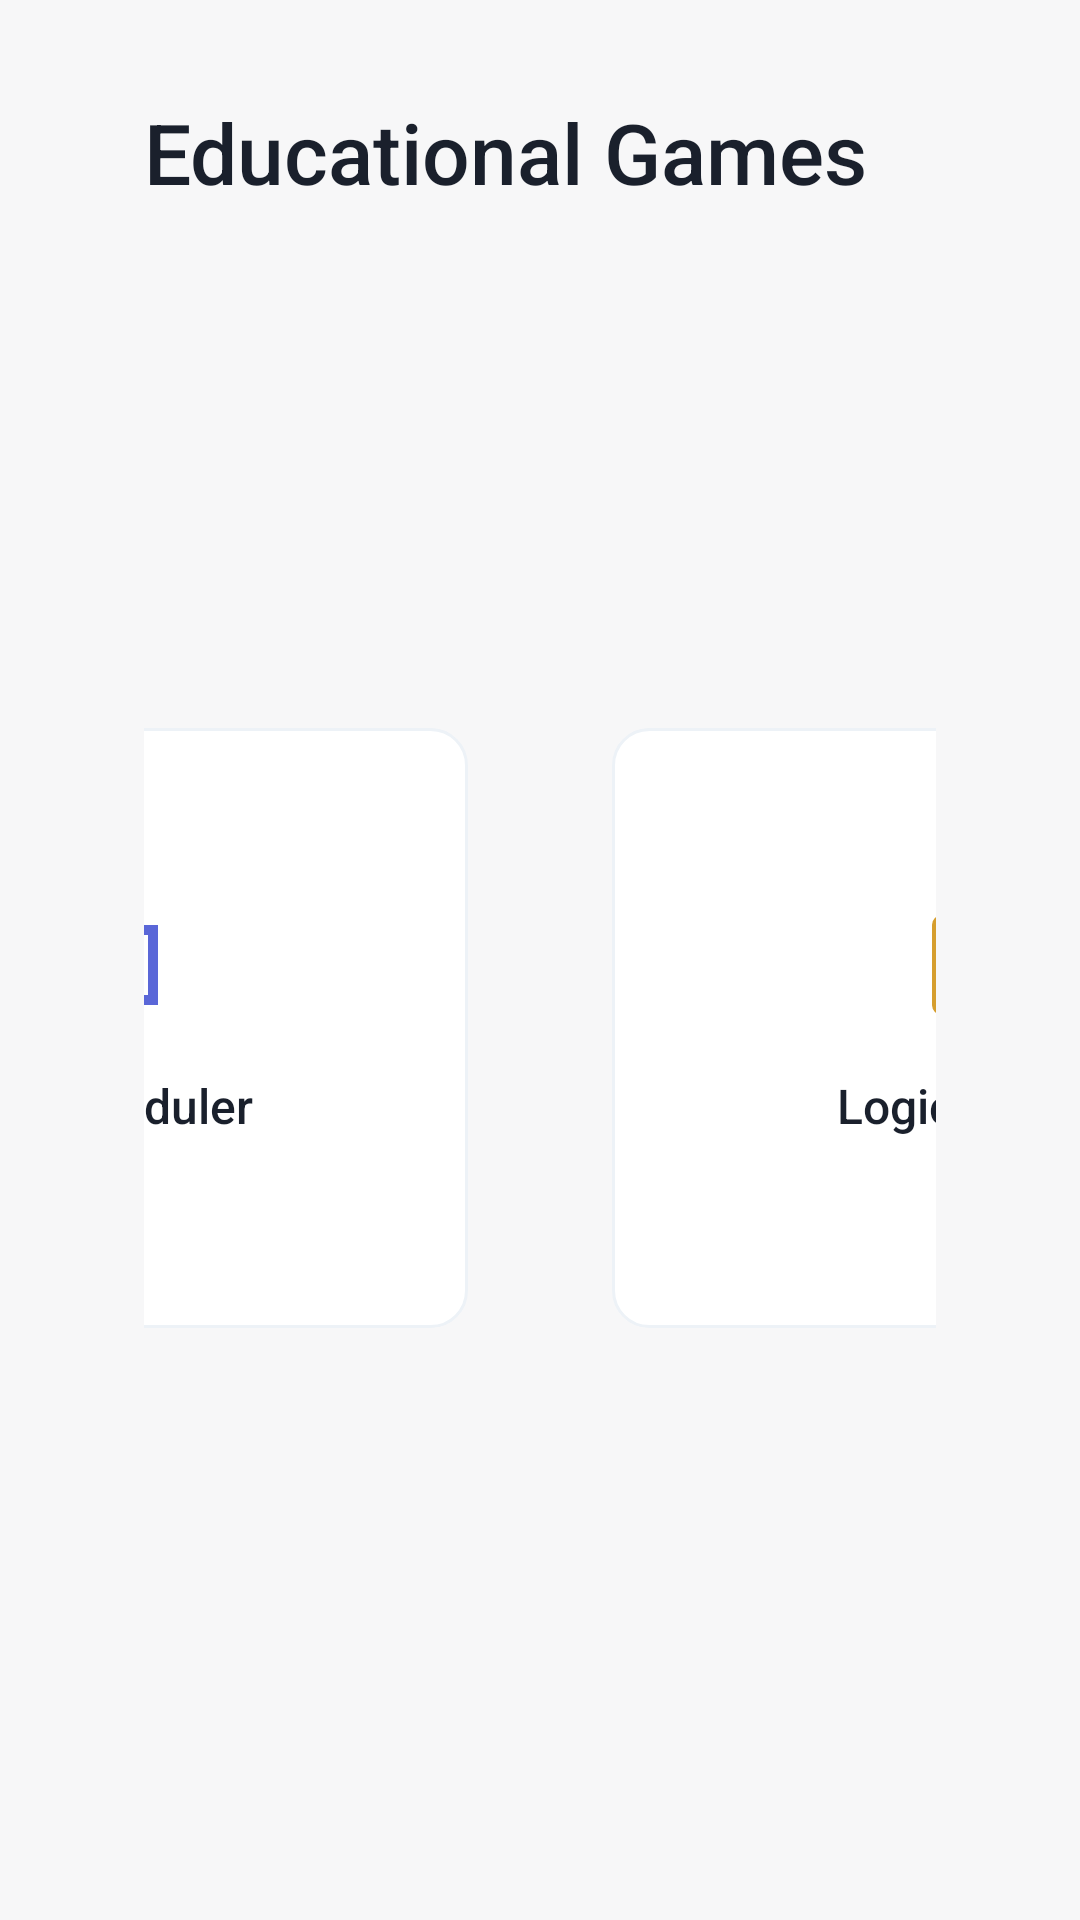

Here is an Android app screen rendered from its layout file. Give the layout XML and the strings, colors and styles it references.
<!-- AndroidManifest.xml: application theme Theme.EducationGame -->
<!-- res/layout/activity_main.xml -->
<?xml version="1.0" encoding="utf-8"?>
<LinearLayout
    xmlns:android="http://schemas.android.com/apk/res/android"
    android:layout_width="match_parent"
    android:layout_height="match_parent"
    android:orientation="vertical"
    android:paddingStart="48dp"
    android:paddingEnd="48dp"
    android:paddingTop="32dp"
    android:paddingBottom="32dp">

    <TextView
        android:id="@+id/titleText"
        style="@style/TextStyle.Title"
        android:layout_width="wrap_content"
        android:layout_height="wrap_content"
        android:text="@string/app_title"
        android:layout_gravity="start"
        android:layout_marginBottom="8dp"/>

        <LinearLayout
            android:layout_width="match_parent"
            android:layout_height="0dp"
            android:layout_weight="1"
            android:orientation="horizontal"
            android:baselineAligned="false"
            android:gravity="center"
            android:clipToPadding="false">

        <LinearLayout
            android:id="@+id/schedulerButton"
            android:layout_width="240dp"
            android:layout_height="200dp"
            android:layout_marginEnd="24dp"
            android:orientation="vertical"
            android:gravity="center"
            android:background="@drawable/card_background_ripple"
            android:clickable="true"
            android:focusable="true"
            android:padding="24dp">

            <ImageView
                android:layout_width="40dp"
                android:layout_height="40dp"
                android:src="@drawable/ic_scheduler"
                android:contentDescription="@string/content_desc_scheduler"
                android:layout_marginBottom="16dp"/>

            <TextView
                style="@style/TextStyle.CardTitle"
                android:layout_width="wrap_content"
                android:layout_height="wrap_content"
                android:text="@string/game_scheduler"
                android:layout_marginBottom="4dp"/>

        </LinearLayout>

        <LinearLayout
            android:id="@+id/logicButton"
            android:layout_width="240dp"
            android:layout_height="200dp"
            android:layout_marginStart="24dp"
            android:orientation="vertical"
            android:gravity="center"
            android:background="@drawable/card_background_ripple"
            android:clickable="true"
            android:focusable="true"
            android:padding="24dp">

            <ImageView
                android:layout_width="40dp"
                android:layout_height="40dp"
                android:src="@drawable/ic_logic_circuit"
                android:contentDescription="@string/content_desc_logic"
                android:layout_marginBottom="16dp"/>

            <TextView
                style="@style/TextStyle.CardTitle"
                android:layout_width="wrap_content"
                android:layout_height="wrap_content"
                android:text="@string/game_logic"
                android:layout_marginBottom="4dp"/>

        </LinearLayout>

    </LinearLayout>

</LinearLayout>
<!-- resources referenced by this layout -->
<resources>
  <!-- drawable card_background_ripple (drawable) -->
  <?xml version="1.0" encoding="utf-8"?>
  <ripple xmlns:android="http://schemas.android.com/apk/res/android"
      android:color="@color/ripple">
      <item android:id="@android:id/mask">
          <shape android:shape="rectangle">
              <solid android:color="@color/white"/>
              <corners android:radius="12dp"/>
          </shape>
      </item>
      <item>
          <shape android:shape="rectangle">
              <solid android:color="@color/surface"/>
              <corners android:radius="12dp"/>
              <stroke
                  android:width="1dp"
                  android:color="@color/card_stroke"/>
          </shape>
      </item>
  </ripple>
  <!-- drawable ic_logic_circuit (drawable) -->
  <?xml version="1.0" encoding="utf-8"?>
  <vector xmlns:android="http://schemas.android.com/apk/res/android"
      android:width="48dp"
      android:height="48dp"
      android:viewportWidth="24"
      android:viewportHeight="24">
      <path
          android:fillColor="@color/logic_icon"
          android:pathData="M6,2H18A2,2 0 0,1 20,4V20A2,2 0 0,1 18,22H6A2,2 0 0,1 4,20V4A2,2 0 0,1 6,2M6,4V20H18V4H6M7,7H11V11H7V7M13,7H17V9H13V7M13,11H17V13H13V11M7,13H11V17H7V13M13,15H17V17H13V15Z"/>
  </vector>
  <!-- drawable ic_scheduler (drawable) -->
  <?xml version="1.0" encoding="utf-8"?>
  <vector xmlns:android="http://schemas.android.com/apk/res/android"
      android:width="48dp"
      android:height="48dp"
      android:viewportWidth="24"
      android:viewportHeight="24">
      <path
          android:fillColor="@color/scheduler_icon"
          android:pathData="M4,6H6V18H4V6M7,6H8V18H7V6M9,6H12V18H9V6M13,6H14V18H13V6M16,6H18V18H16V6M19,6H20V18H19V6M2,4V20H22V4H2Z"/>
  </vector>
  <string name="app_title">Educational Games</string>
  <string name="content_desc_logic">Logic circuit game icon</string>
  <string name="content_desc_scheduler">Scheduler game icon</string>
  <string name="game_logic">Logic Circuit</string>
  <string name="game_scheduler">OS Scheduler</string>
  <style name="TextStyle.CardTitle" parent="">
          <item name="android:textColor">@color/text_primary</item>
          <item name="android:textSize">16sp</item>
          <item name="android:fontFamily">sans-serif-medium</item>
      </style>
  <style name="TextStyle.Title" parent="">
          <item name="android:textColor">@color/text_primary</item>
          <item name="android:textSize">28sp</item>
          <item name="android:fontFamily">sans-serif-medium</item>
      </style>
  <style name="Theme.EducationGame" parent="Base.Theme.EducationGame" />
  <color name="ripple">#1A4A5568</color>
  <color name="white">#FFFFFFFF</color>
  <color name="surface">#FFFFFFFF</color>
  <color name="card_stroke">#FFEDF2F7</color>
  <color name="logic_icon">#FFD69E2E</color>
  <color name="scheduler_icon">#FF5A67D8</color>
  <color name="text_primary">#FF1A202C</color>
  <color name="accent">#FF5A67D8</color>
  <color name="text_on_accent">#FFFFFFFF</color>
  <color name="accent_light">#FF7F9CF5</color>
  <color name="primary">#FF4A5568</color>
  <color name="surface_variant">#FFF0F0F2</color>
  <color name="text_secondary">#FF718096</color>
  <color name="background">#FFF7F7F8</color>
  <color name="error">#FFE53E3E</color>
  <style name="TextAppearance.EducationGame.Title" parent="TextAppearance.Material3.HeadlineMedium">
          <item name="android:textColor">@color/text_primary</item>
          <item name="android:fontFamily">sans-serif-medium</item>
      </style>
</resources>
